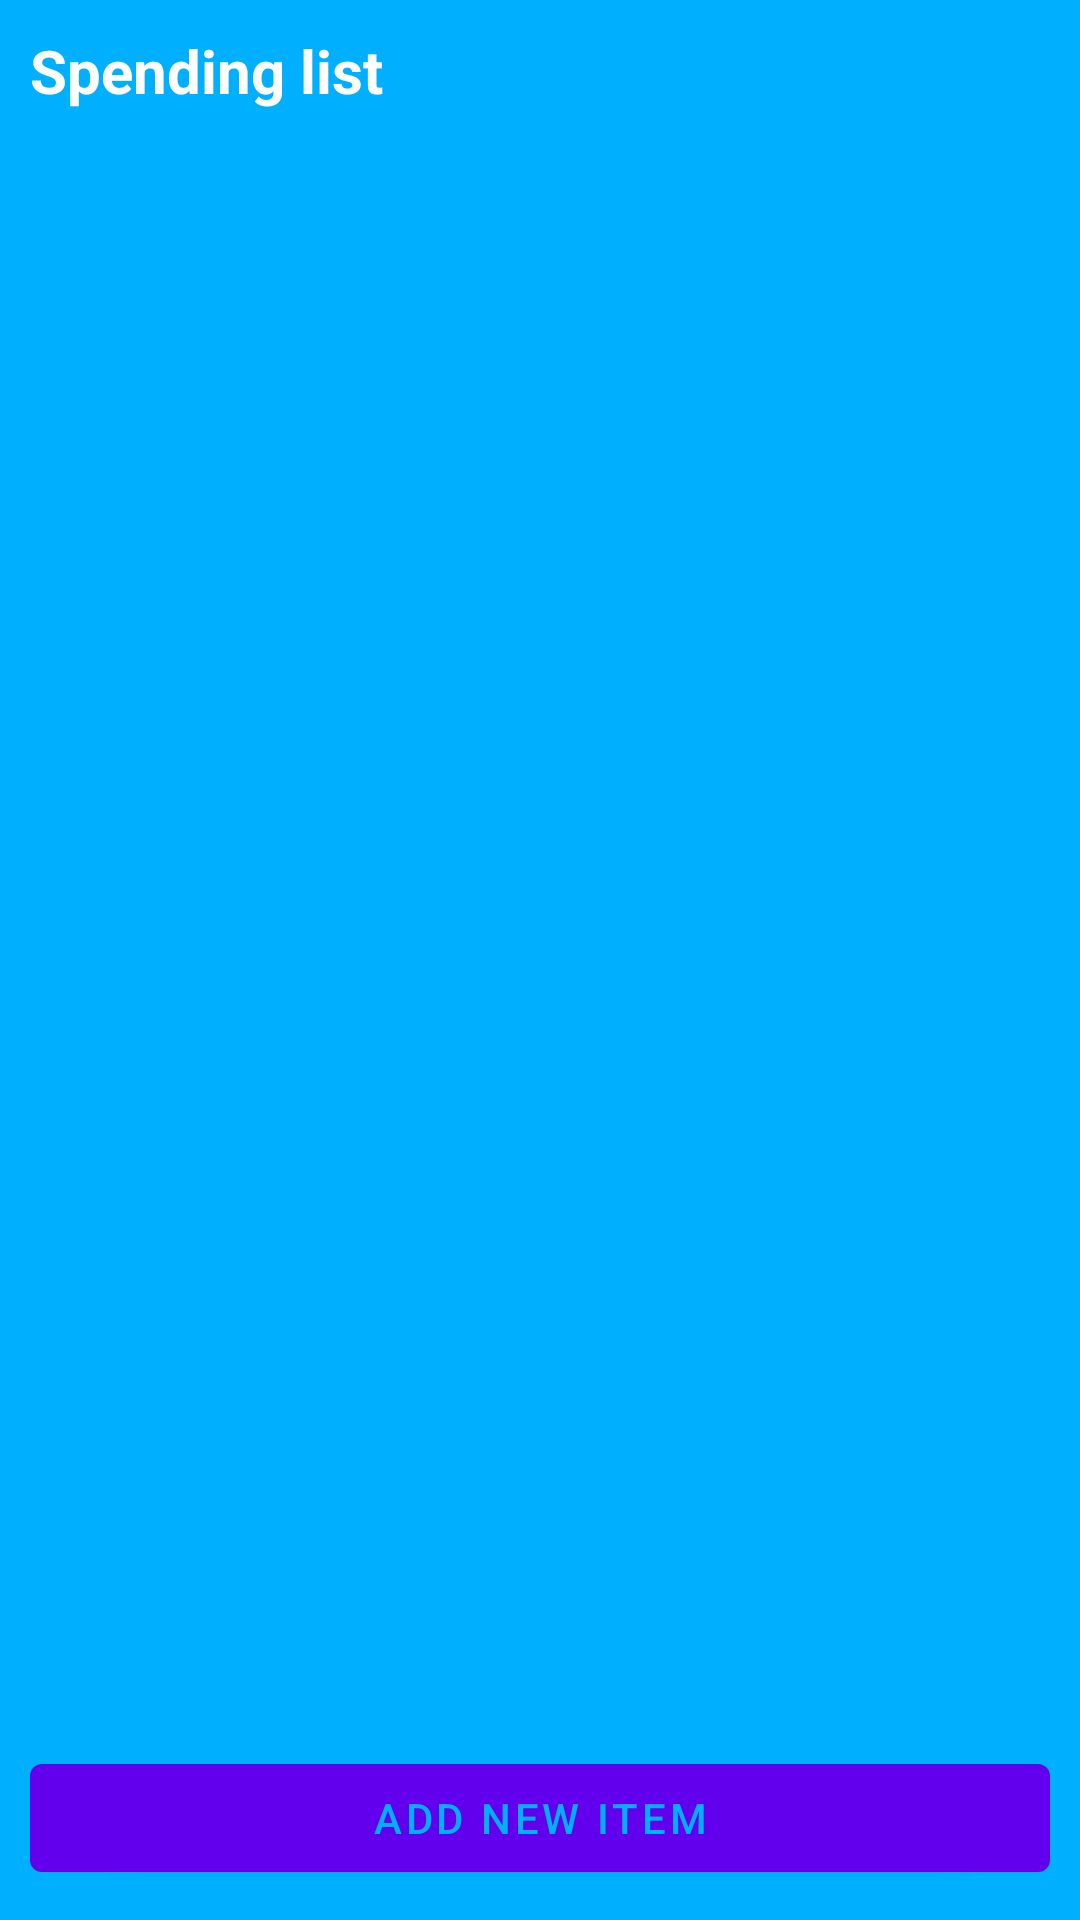

Android layout source for this screen:
<!-- AndroidManifest.xml: application theme Theme.SpendingTracking -->
<!-- res/layout/activity_main.xml -->
<?xml version="1.0" encoding="utf-8"?>
<RelativeLayout xmlns:android="http://schemas.android.com/apk/res/android"
    xmlns:app="http://schemas.android.com/apk/res-auto"
    xmlns:tools="http://schemas.android.com/tools"
    android:layout_width="match_parent"
    android:layout_height="match_parent"
    android:background="#00B0FF"
    android:padding="10dp"
    tools:context=".MainActivity">

    <TextView
        android:id="@+id/itemsTitle"
        android:layout_width="wrap_content"
        android:layout_height="wrap_content"
        android:text="Spending list"
        android:textColor="@color/white"
        android:textSize="20dp"
        android:textStyle="bold" />

    <androidx.recyclerview.widget.RecyclerView
        android:id="@+id/recyclerView"
        android:layout_width="match_parent"
        android:layout_height="match_parent"
        android:layout_below="@id/itemsTitle" />

    <com.google.android.material.button.MaterialButton
        android:id="@+id/addNewItemBtn"
        android:layout_width="match_parent"
        android:layout_height="wrap_content"
        android:layout_alignParentBottom="true"
        android:text="Add new item"
        android:textColor="#00B0FF" />

</RelativeLayout>
<!-- resources referenced by this layout -->
<resources>
  <style name="Theme.SpendingTracking" parent="Theme.MaterialComponents.DayNight.DarkActionBar">
          
          <item name="colorPrimary">@color/purple_500</item>
          <item name="colorPrimaryVariant">@color/purple_700</item>
          <item name="colorOnPrimary">@color/white</item>
          
          <item name="colorSecondary">@color/teal_200</item>
          <item name="colorSecondaryVariant">@color/teal_700</item>
          <item name="colorOnSecondary">@color/black</item>
          
          <item name="android:statusBarColor" tools:targetApi="l">?attr/colorPrimaryVariant</item>
          
      </style>
  <!-- not gathered from this repository: default colours our renderer supplied (Android Studio template values) -->
  <color name="purple_500">#FF6200EE</color>
  <color name="purple_700">#FF3700B3</color>
  <color name="teal_200">#FF03DAC5</color>
  <color name="teal_700">#FF018786</color>
  <color name="black">#FF000000</color>
  <color name="white">#FFFFFFFF</color>
</resources>
